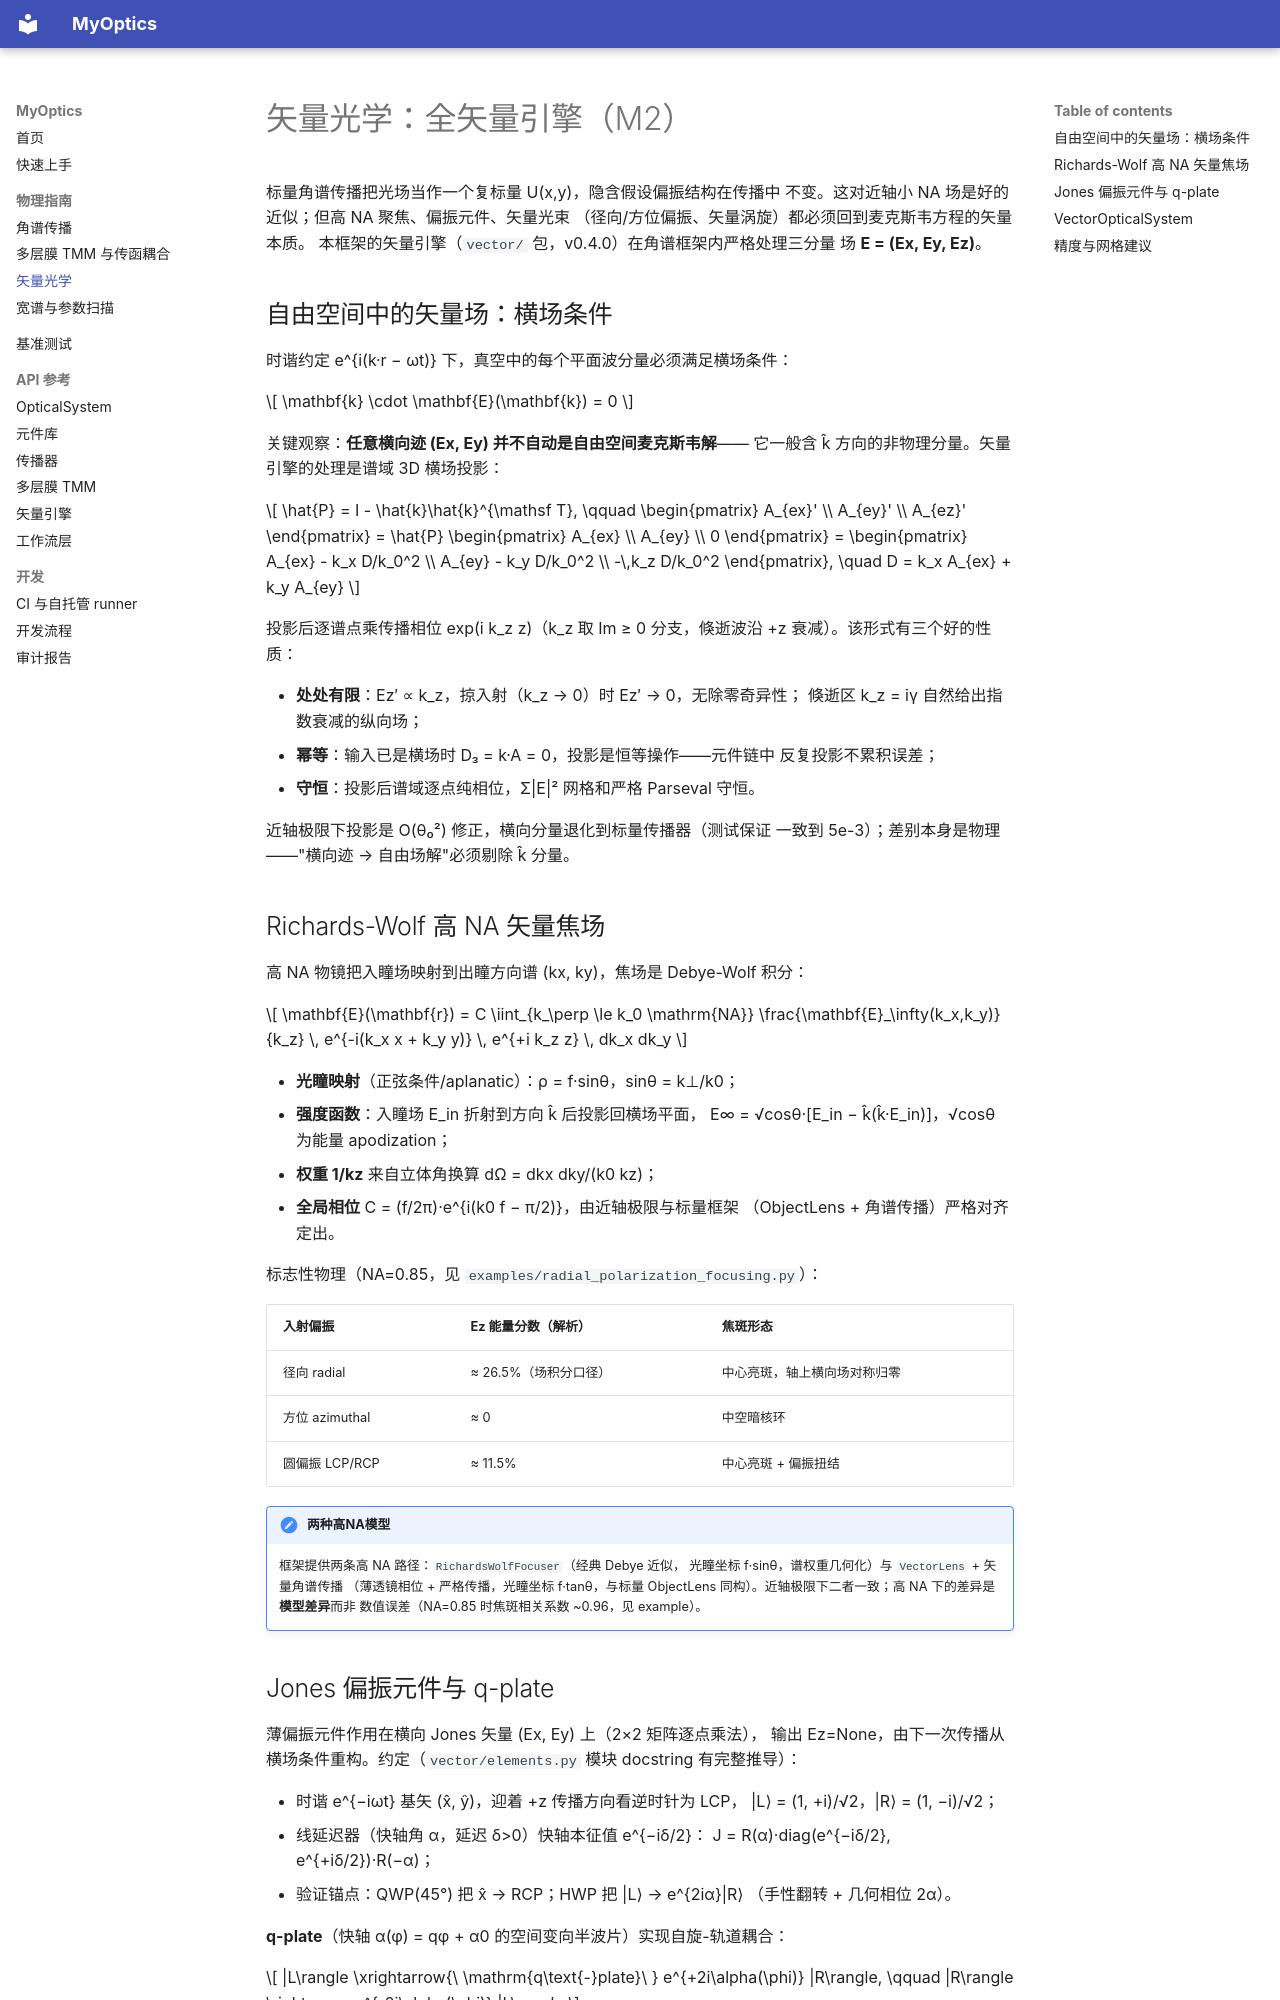

repository: Patr1ck2005/MyOptics · page: physics/vector-optics/index.html · generator: mkdocs

# 矢量光学：全矢量引擎（M2）

标量角谱传播把光场当作一个复标量 U(x,y)，隐含假设偏振结构在传播中
不变。这对近轴小 NA 场是好的近似；但高 NA 聚焦、偏振元件、矢量光束
（径向/方位偏振、矢量涡旋）都必须回到麦克斯韦方程的矢量本质。
本框架的矢量引擎（`vector/` 包，v0.4.0）在角谱框架内严格处理三分量
场 **E = (Ex, Ey, Ez)**。

## 自由空间中的矢量场：横场条件

时谐约定 e^{i(k·r − ωt)} 下，真空中的每个平面波分量必须满足横场条件：

$$
\mathbf{k} \cdot \mathbf{E}(\mathbf{k}) = 0
$$

关键观察：**任意横向迹 (Ex, Ey) 并不自动是自由空间麦克斯韦解**——
它一般含 k̂ 方向的非物理分量。矢量引擎的处理是谱域 3D 横场投影：

$$
\hat{P} = I - \hat{k}\hat{k}^{\mathsf T}, \qquad
\begin{pmatrix} A_{ex}' \\ A_{ey}' \\ A_{ez}' \end{pmatrix}
= \hat{P} \begin{pmatrix} A_{ex} \\ A_{ey} \\ 0 \end{pmatrix}
= \begin{pmatrix}
A_{ex} - k_x D/k_0^2 \\
A_{ey} - k_y D/k_0^2 \\
-\,k_z D/k_0^2
\end{pmatrix}, \quad
D = k_x A_{ex} + k_y A_{ey}
$$

投影后逐谱点乘传播相位 exp(i k_z z)（k_z 取 Im ≥ 0 分支，倏逝波沿 +z
衰减）。该形式有三个好的性质：

- **处处有限**：Ez′ ∝ k_z，掠入射（k_z → 0）时 Ez′ → 0，无除零奇异性；
  倏逝区 k_z = iγ 自然给出指数衰减的纵向场；
- **幂等**：输入已是横场时 D₃ = k·A = 0，投影是恒等操作——元件链中
  反复投影不累积误差；
- **守恒**：投影后谱域逐点纯相位，Σ|E|² 网格和严格 Parseval 守恒。

近轴极限下投影是 O(θ₀²) 修正，横向分量退化到标量传播器（测试保证
一致到 5e-3）；差别本身是物理——"横向迹 → 自由场解"必须剔除 k̂ 分量。

## Richards-Wolf 高 NA 矢量焦场

高 NA 物镜把入瞳场映射到出瞳方向谱 (kx, ky)，焦场是 Debye-Wolf 积分：

$$
\mathbf{E}(\mathbf{r}) = C \iint_{k_\perp \le k_0 \mathrm{NA}}
\frac{\mathbf{E}_\infty(k_x,k_y)}{k_z}
\, e^{-i(k_x x + k_y y)} \, e^{+i k_z z} \, dk_x dk_y
$$

- **光瞳映射**（正弦条件/aplanatic）：ρ = f·sinθ，sinθ = k⊥/k0；
- **强度函数**：入瞳场 E_in 折射到方向 k̂ 后投影回横场平面，
  E∞ = √cosθ·[E_in − k̂(k̂·E_in)]，√cosθ 为能量 apodization；
- **权重 1/kz** 来自立体角换算 dΩ = dkx dky/(k0 kz)；
- **全局相位** C = (f/2π)·e^{i(k0 f − π/2)}，由近轴极限与标量框架
  （ObjectLens + 角谱传播）严格对齐定出。

标志性物理（NA=0.85，见 `examples/radial_polarization_focusing.py`）：

| 入射偏振 | Ez 能量分数（解析） | 焦斑形态 |
|---|---|---|
| 径向 radial | ≈ 26.5%（场积分口径） | 中心亮斑，轴上横向场对称归零 |
| 方位 azimuthal | ≈ 0 | 中空暗核环 |
| 圆偏振 LCP/RCP | ≈ 11.5% | 中心亮斑 + 偏振扭结 |

!!! note "两种高NA模型"
    框架提供两条高 NA 路径：`RichardsWolfFocuser`（经典 Debye 近似，
    光瞳坐标 f·sinθ，谱权重几何化）与 `VectorLens` + 矢量角谱传播
    （薄透镜相位 + 严格传播，光瞳坐标 f·tanθ，与标量 ObjectLens
    同构）。近轴极限下二者一致；高 NA 下的差异是**模型差异**而非
    数值误差（NA=0.85 时焦斑相关系数 ~0.96，见 example）。
